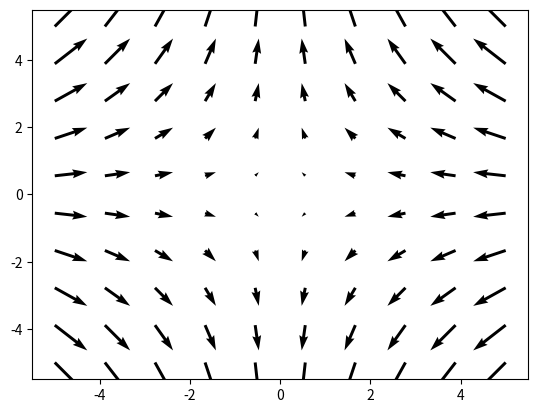

This figure's Python source:
import matplotlib.pyplot as plt 
import numpy as np 

x = np.linspace(-5,5,10)
y = np.linspace(-5,5,10)

print(x,y)
X,Y = np.meshgrid(x,y)

U = -X 
V = Y 

plt.quiver(X,Y,U,V)
plt.show()
